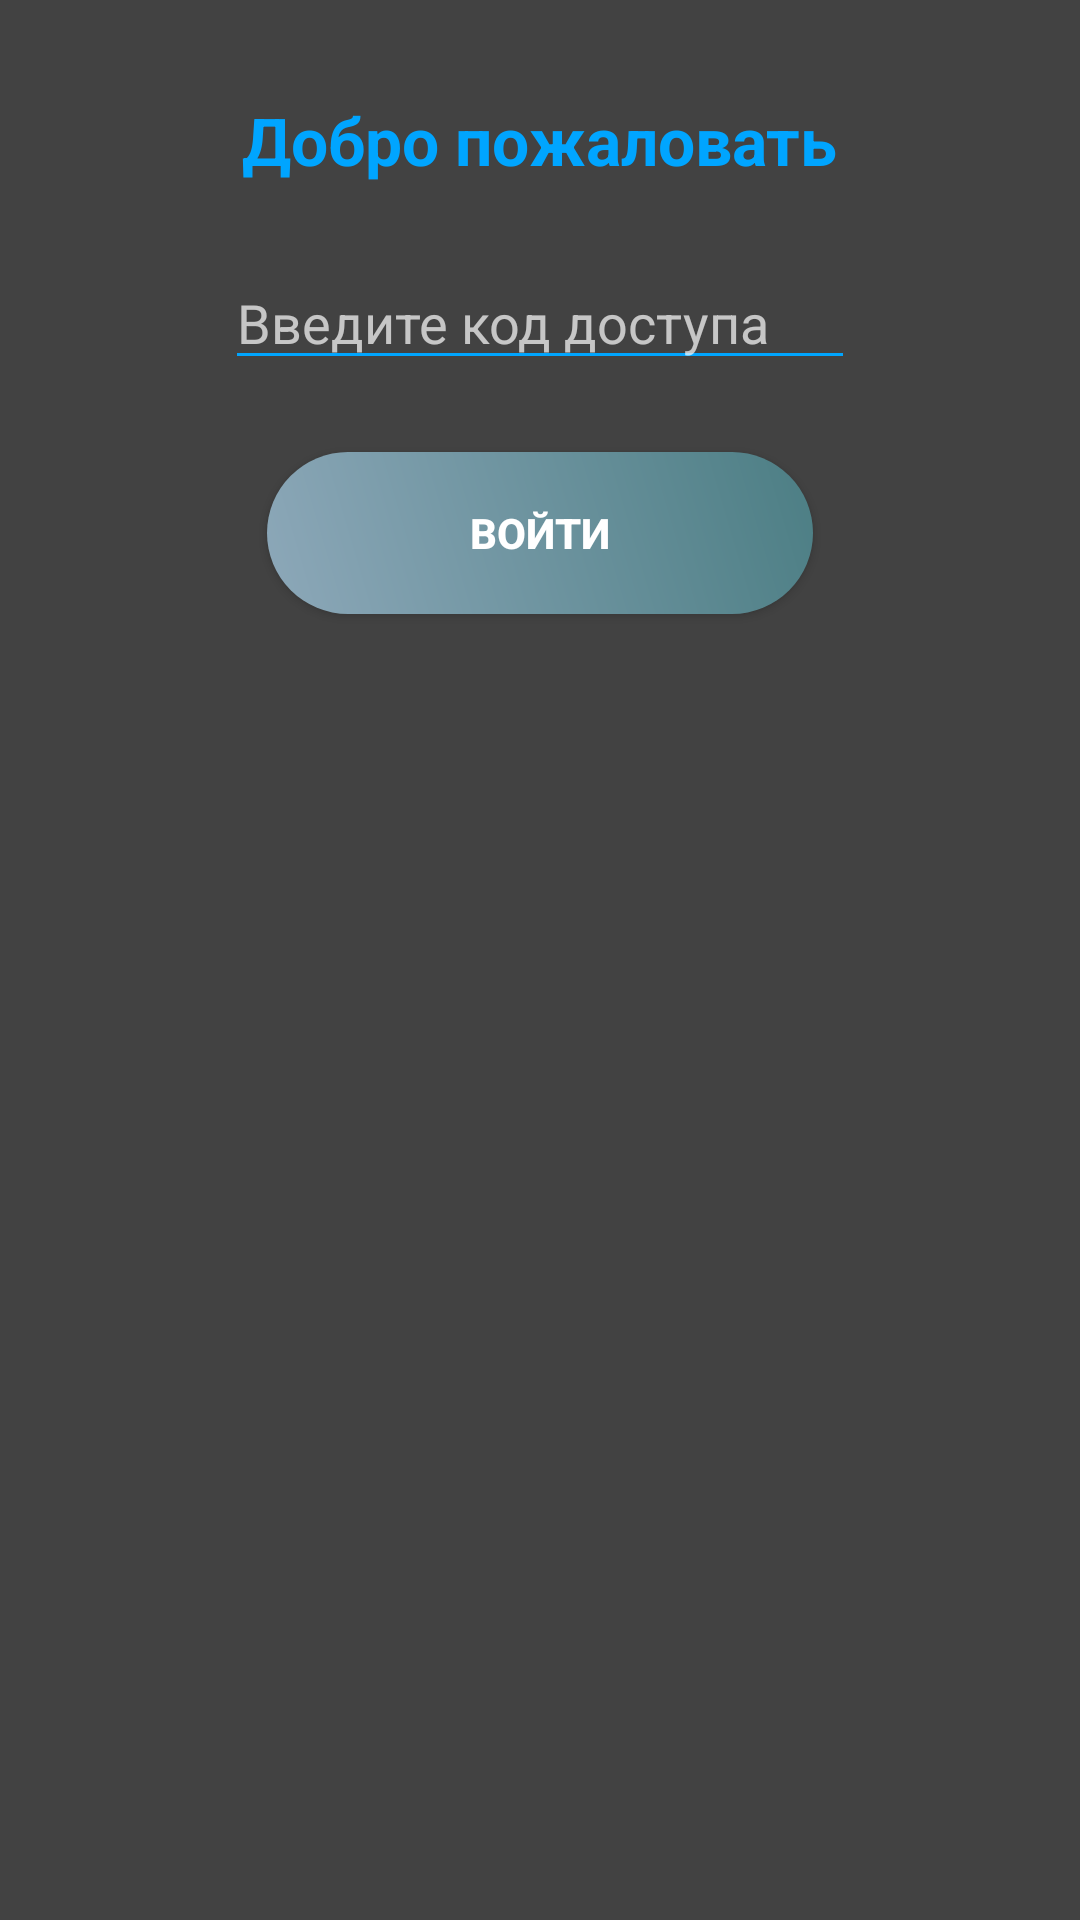

Android layout source for this screen:
<!-- AndroidManifest.xml: application theme Theme.PatternViewModel -->
<!-- res/layout/layout_login.xml -->
<?xml version="1.0" encoding="utf-8"?>
<androidx.cardview.widget.CardView xmlns:android="http://schemas.android.com/apk/res/android"
    xmlns:app="http://schemas.android.com/apk/res-auto"
    android:id="@+id/cvRoot"
    android:layout_width="match_parent"
    android:layout_height="wrap_content"
    android:layout_gravity="center"
    android:layout_marginTop="@dimen/loginViewsMargin"
    android:layout_marginBottom="@dimen/loginViewsMargin"
    android:background="@color/white"
    android:elevation="5dp"
    app:cardCornerRadius="@dimen/loginCardRadius">

    <androidx.constraintlayout.widget.ConstraintLayout
        android:id="@+id/clAuth"
        android:layout_width="match_parent"
        android:layout_height="wrap_content">

        <TextView
            android:id="@+id/tvLoginHeader"
            android:layout_width="wrap_content"
            android:layout_height="wrap_content"
            android:layout_marginStart="16dp"
            android:layout_marginTop="32dp"
            android:layout_marginEnd="16dp"
            android:text="Добро пожаловать"
            android:textColor="@color/primaryTextColor"
            android:textSize="22sp"
            android:textStyle="bold"
            app:layout_constraintEnd_toEndOf="parent"
            app:layout_constraintStart_toStartOf="parent"
            app:layout_constraintTop_toTopOf="parent" />

        <EditText
            android:id="@+id/etLogin"
            android:layout_width="wrap_content"
            android:layout_height="wrap_content"
            android:layout_marginStart="32dp"
            android:layout_marginTop="24dp"
            android:layout_marginEnd="32dp"
            android:backgroundTint="@color/primaryTextColor"
            android:ems="10"
            android:hint="Введите код доступа"
            android:inputType="textPersonName"
            android:maxLength="20"
            app:layout_constraintEnd_toEndOf="parent"
            app:layout_constraintStart_toStartOf="parent"
            app:layout_constraintTop_toBottomOf="@id/tvLoginHeader" />

        <Button
            android:id="@+id/btnEnter"
            android:layout_width="wrap_content"
            android:layout_height="wrap_content"
            android:layout_marginStart="32dp"
            android:layout_marginTop="24dp"
            android:layout_marginEnd="32dp"
            android:layout_marginBottom="32dp"
            android:background="@drawable/login_button_bk"
            android:text="Войти"
            android:textColor="@color/white"
            android:textStyle="bold"
            app:layout_constraintBottom_toBottomOf="parent"
            app:layout_constraintEnd_toEndOf="parent"
            app:layout_constraintStart_toStartOf="parent"
            app:layout_constraintTop_toBottomOf="@id/etLogin" />
    </androidx.constraintlayout.widget.ConstraintLayout>
</androidx.cardview.widget.CardView>
<!-- resources referenced by this layout -->
<resources>
  <color name="primaryTextColor">#00a5ff</color>
  <color name="white">#FFFFFFFF</color>
  <!-- drawable login_button_bk (drawable-v24) -->
  <?xml version="1.0" encoding="utf-8"?>
  <shape xmlns:android="http://schemas.android.com/apk/res/android" android:shape="rectangle" >
      <corners
          android:radius="27dp"
          />
      <gradient
          android:angle="45"
          android:centerX="35%"
          android:startColor="#8da8b9"
          android:endColor="@color/bright_turquoise"
          android:type="linear"
          />
      <size
          android:width="182dp"
          android:height="54dp"
          />
  </shape>
  <style name="Theme.PatternViewModel" parent="Theme.AppCompat.NoActionBar">
          <item name="windowActionBar">false</item>
          
  
          <item name="colorPrimaryVariant">#4c7e84</item>
          <item name="colorOnPrimary">@color/white</item>
          
          <item name="colorSecondary">@color/teal_200</item>
          <item name="colorSecondaryVariant">@color/teal_700</item>
          <item name="colorOnSecondary">@color/black</item>
          
          <item name="android:statusBarColor" tools:targetApi="l">?attr/colorPrimaryVariant</item>
          
      </style>
  <color name="bright_turquoise">#4c7e84</color>
  <color name="teal_200">#FF03DAC5</color>
  <color name="teal_700">#FF018786</color>
  <color name="black">#FF000000</color>
</resources>
